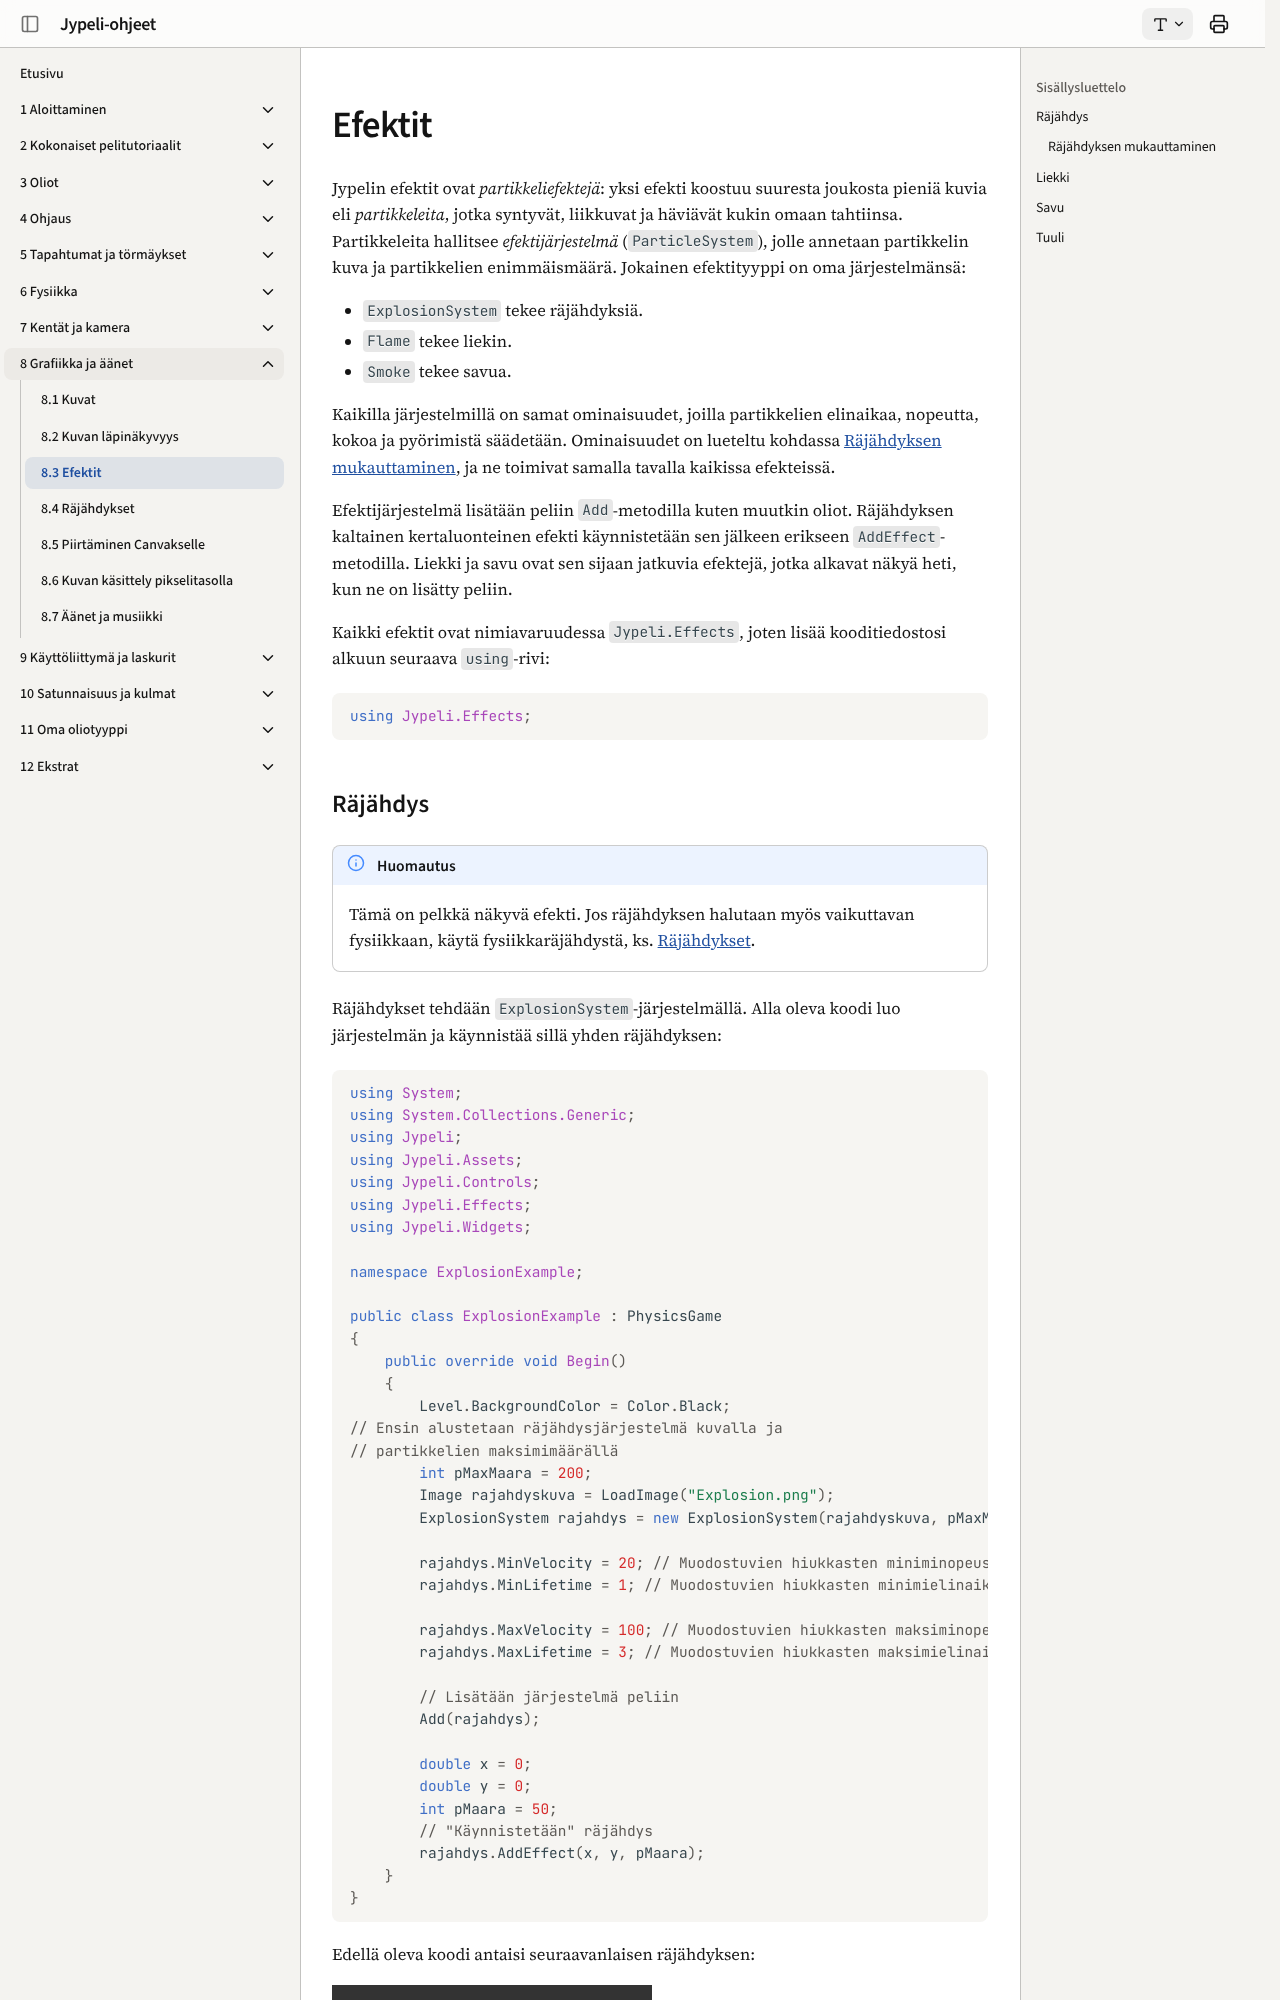

repository: ohj-perus-jy/jypelidocs · page: grafiikka/efektit/index.html · generator: mkdocs

# Efektit

Jypelin efektit ovat *partikkeliefektejä*: yksi efekti koostuu suuresta joukosta pieniä kuvia eli *partikkeleita*, jotka syntyvät, liikkuvat ja häviävät kukin omaan tahtiinsa. Partikkeleita hallitsee *efektijärjestelmä* (`ParticleSystem`), jolle annetaan partikkelin kuva ja partikkelien enimmäismäärä. Jokainen efektityyppi on oma järjestelmänsä:

- `ExplosionSystem` tekee räjähdyksiä.
- `Flame` tekee liekin.
- `Smoke` tekee savua.

Kaikilla järjestelmillä on samat ominaisuudet, joilla partikkelien elinaikaa, nopeutta, kokoa ja pyörimistä säädetään. Ominaisuudet on lueteltu kohdassa [Räjähdyksen mukauttaminen](#rajahdyksen-mukauttaminen), ja ne toimivat samalla tavalla kaikissa efekteissä.

Efektijärjestelmä lisätään peliin `Add`-metodilla kuten muutkin oliot. Räjähdyksen kaltainen kertaluonteinen efekti käynnistetään sen jälkeen erikseen `AddEffect`-metodilla. Liekki ja savu ovat sen sijaan jatkuvia efektejä, jotka alkavat näkyä heti, kun ne on lisätty peliin.

Kaikki efektit ovat nimiavaruudessa `Jypeli.Effects`, joten lisää kooditiedostosi alkuun seuraava `using`-rivi:

```csharp,ignore
using Jypeli.Effects;
```
